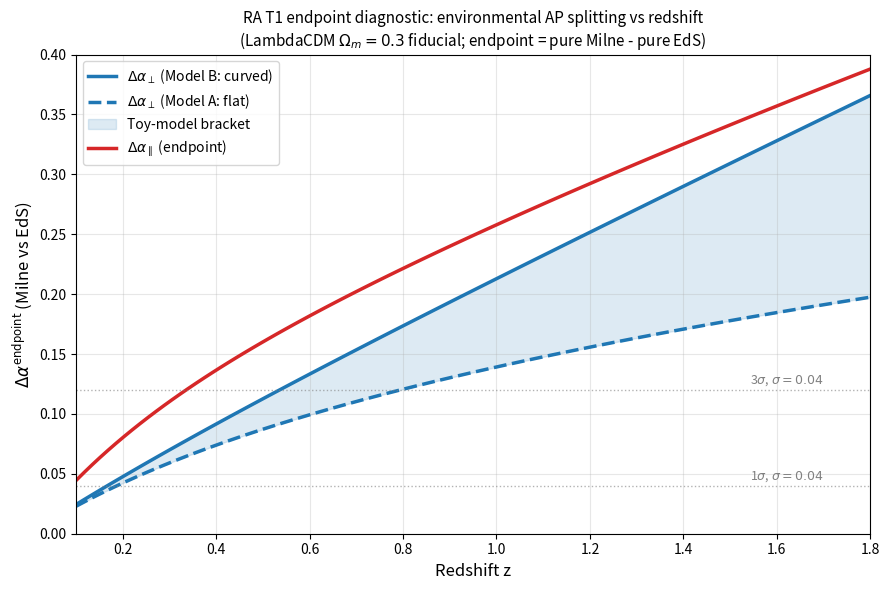

Here is the Python script that generated this plot:
"""
DESI T1 Environmental BAO Splitting: Forecast Deliverables (v2)
==============================================================

Produces:
    endpoint_ap_table.csv        Endpoint AP values vs redshift
    toy_model_bracket_table.csv  Model A vs Model B bracket
    sensitivity_matrix.csv       epsilon_env x z x sigma sensitivity grid
    endpoint_splitting_plot.png  Delta_alpha_perp and _par vs z

All integrals use NumPy trapezoidal integration; no SciPy dependency.
All calculations verified against independent closed-form results where available.

Usage:
    python3 t1_forecast_deliverables.py

Outputs are written to the current working directory by default.
"""

import math
import numpy as np
import csv
import matplotlib
matplotlib.use('Agg')  # non-interactive backend
import matplotlib.pyplot as plt
import os

# ============================================================
# Cosmological distance functions
# ============================================================
# Natural units: c = H_0 = 1, so all distances are in c/H_0.
# To convert to Mpc: multiply by c/H_0 = 2997.92 Mpc / h, with h = H_0/100.

def H_Milne(z):
    """H(z)/H_0 in Milne cosmology (Omega_k=1, Omega_m=0, Omega_L=0). Exact: H = H_0(1+z)."""
    return 1.0 + z

def chi_Milne(z):
    """Line-of-sight comoving coordinate in Milne. Exact: chi = ln(1+z)."""
    return math.log(1.0 + z)

def D_M_Milne(z):
    """Transverse comoving distance in Milne. Because Omega_k=1: D_M = sinh(chi)."""
    return math.sinh(chi_Milne(z))


def H_EdS(z):
    """H(z)/H_0 in EdS (Omega_m=1 flat). Exact: H = H_0 (1+z)^(3/2)."""
    return (1.0 + z) ** 1.5

def D_M_EdS(z):
    """Transverse comoving distance in EdS (flat). Exact: D_M = 2[1 - 1/sqrt(1+z)]."""
    return 2.0 * (1.0 - 1.0 / math.sqrt(1.0 + z))


def E_LCDM(z, Om=0.3):
    """Normalized expansion rate in flat LambdaCDM. E(z) = sqrt(Omega_m(1+z)^3 + Omega_L)."""
    return math.sqrt(Om * (1.0 + z) ** 3 + (1.0 - Om))

def H_LCDM(z, Om=0.3):
    """H(z)/H_0 in flat LambdaCDM."""
    return E_LCDM(z, Om)

def D_M_LCDM(z, Om=0.3, npts=4096):
    """Transverse comoving distance in flat LambdaCDM via trapezoidal integration.
    
    Flat, so D_M = chi = integral of dz'/E(z'). Uses npts = 4096 trapezoidal steps,
    which is sufficient for all DESI redshifts to numerical precision ~1e-7.
    """
    z_grid = np.linspace(0.0, z, npts)
    integrand = np.array([1.0 / E_LCDM(zp, Om) for zp in z_grid])
    return float(np.trapezoid(integrand, z_grid))


# ============================================================
# Verification of closed-form vs numerical results
# ============================================================

def verify_numerics():
    """Confirm numerical integration agrees with closed-form results."""
    # Milne has closed form, verify
    for z in [0.5, 1.0, 1.5]:
        chi = math.log(1 + z)
        dm_closed = math.sinh(chi)
        assert abs(D_M_Milne(z) - dm_closed) < 1e-12, f"Milne D_M mismatch at z={z}"
    
    # EdS has closed form, verify
    for z in [0.5, 1.0, 1.5]:
        dm_closed = 2 * (1 - 1 / math.sqrt(1 + z))
        assert abs(D_M_EdS(z) - dm_closed) < 1e-12, f"EdS D_M mismatch at z={z}"
    
    # LambdaCDM against a known value: D_M(z=1, Om=0.3) ~ 0.77143
    dm_lcdm_z1 = D_M_LCDM(1.0, 0.3)
    assert abs(dm_lcdm_z1 - 0.77143) < 1e-3, f"LCDM D_M(z=1) = {dm_lcdm_z1}, expected ~0.77143"
    
    print("Numerical verification: PASSED")
    print(f"  D_M^Milne(z=1)  = {D_M_Milne(1.0):.6f}  (closed-form: sinh(ln 2) = 0.750000)")
    print(f"  D_M^EdS(z=1)    = {D_M_EdS(1.0):.6f}  (closed-form: 2(1-1/sqrt(2)) = 0.585786)")
    print(f"  D_M^LCDM(z=1)   = {dm_lcdm_z1:.6f}  (numerical, Omega_m=0.3)")
    print()


# ============================================================
# DELIVERABLE 1: Endpoint AP calculator
# ============================================================

def deliverable_1(output_path="endpoint_ap_table.csv"):
    """Endpoint alpha and Delta_alpha across DESI redshift range."""
    zs = [0.2, 0.4, 0.6, 0.8, 1.0, 1.2, 1.4, 1.6]
    rows = []
    
    for z in zs:
        dm_milne = D_M_Milne(z)
        dm_eds = D_M_EdS(z)
        dm_lcdm = D_M_LCDM(z)
        h_milne = H_Milne(z)
        h_eds = H_EdS(z)
        h_lcdm = H_LCDM(z)
        
        alpha_perp_milne = dm_milne / dm_lcdm
        alpha_perp_eds = dm_eds / dm_lcdm
        delta_alpha_perp = alpha_perp_milne - alpha_perp_eds
        
        alpha_par_milne = h_lcdm / h_milne
        alpha_par_eds = h_lcdm / h_eds
        delta_alpha_par = alpha_par_milne - alpha_par_eds
        
        rows.append({
            'z': z,
            'D_M_Milne': dm_milne,
            'D_M_EdS': dm_eds,
            'D_M_LCDM': dm_lcdm,
            'H_Milne': h_milne,
            'H_EdS': h_eds,
            'H_LCDM': h_lcdm,
            'alpha_perp_Milne': alpha_perp_milne,
            'alpha_perp_EdS': alpha_perp_eds,
            'Delta_alpha_perp_endpoint': delta_alpha_perp,
            'alpha_par_Milne': alpha_par_milne,
            'alpha_par_EdS': alpha_par_eds,
            'Delta_alpha_par_endpoint': delta_alpha_par,
        })
    
    # Write CSV
    with open(output_path, 'w', newline='') as f:
        writer = csv.DictWriter(f, fieldnames=list(rows[0].keys()))
        writer.writeheader()
        for row in rows:
            # Format floats nicely
            formatted = {k: (f"{v:.6f}" if isinstance(v, float) else v) for k, v in row.items()}
            writer.writerow(formatted)
    
    print(f"Deliverable 1: wrote {output_path}")
    print("  Endpoint AP values (LambdaCDM Omega_m=0.3 fiducial):")
    print(f"  {'z':<6} {'Delta_alpha_perp':<22} {'Delta_alpha_par':<22}")
    for row in rows:
        print(f"  {row['z']:<6.1f} {row['Delta_alpha_perp_endpoint']:<22.4f} {row['Delta_alpha_par_endpoint']:<22.4f}")
    print()
    return rows


# ============================================================
# DELIVERABLE 2: Two competing toy models
# ============================================================

def deliverable_2(output_path="toy_model_bracket_table.csv"):
    """Model A (flat path-average) vs Model B (curved interpolation) endpoint brackets."""
    zs = [0.2, 0.4, 0.6, 0.8, 1.0, 1.2, 1.4, 1.6]
    rows = []
    
    for z in zs:
        dm_lcdm = D_M_LCDM(z)
        
        # Model A: flat path-average. D_M^mix = f_v * chi_Milne + (1-f_v) * D_M^EdS
        # At f_v = 1: D_M = chi_Milne = ln(1+z). Note: this ignores Milne's Omega_k=1 curvature.
        dm_milne_A = chi_Milne(z)
        dm_eds = D_M_EdS(z)
        delta_alpha_perp_A = (dm_milne_A - dm_eds) / dm_lcdm
        
        # Model B: curved interpolation toy. D_M^mix = f_v * D_M^Milne + (1-f_v) * D_M^EdS
        # At f_v = 1: D_M = sinh(chi_Milne). Note: this linearly interpolates between
        # curvature-corrected endpoints, which is itself a simplification.
        dm_milne_B = D_M_Milne(z)
        delta_alpha_perp_B = (dm_milne_B - dm_eds) / dm_lcdm
        
        rows.append({
            'z': z,
            'Model_A_D_M_Milne_flat': dm_milne_A,
            'Model_B_D_M_Milne_curved': dm_milne_B,
            'D_M_EdS': dm_eds,
            'Delta_alpha_perp_Model_A': delta_alpha_perp_A,
            'Delta_alpha_perp_Model_B': delta_alpha_perp_B,
            'Bracket_ratio_B_over_A': delta_alpha_perp_B / delta_alpha_perp_A,
        })
    
    with open(output_path, 'w', newline='') as f:
        writer = csv.DictWriter(f, fieldnames=list(rows[0].keys()))
        writer.writeheader()
        for row in rows:
            formatted = {k: (f"{v:.6f}" if isinstance(v, float) else v) for k, v in row.items()}
            writer.writerow(formatted)
    
    print(f"Deliverable 2: wrote {output_path}")
    print("  Toy model bracket for Delta_alpha_perp^endpoint:")
    print(f"  {'z':<6} {'Model A (flat)':<18} {'Model B (curved)':<18} {'B/A':<8}")
    for row in rows:
        print(f"  {row['z']:<6.1f} {row['Delta_alpha_perp_Model_A']:<18.4f} "
              f"{row['Delta_alpha_perp_Model_B']:<18.4f} {row['Bracket_ratio_B_over_A']:<8.3f}")
    print()
    print("  Note: These two toy models bracket two simple curvature treatments.")
    print("  The DESI-measurable statistic must be determined by mock-calibrated")
    print("  light-cone or inhomogeneous-distance modeling, which is not guaranteed")
    print("  to lie between the two bracketing values.")
    print()
    return rows


# ============================================================
# DELIVERABLE 3: Sensitivity matrix
# ============================================================

def deliverable_3(output_path="sensitivity_matrix.csv"):
    """Sensitivity grid: epsilon_env x z x sigma."""
    epsilons = [0.1, 0.2, 0.3, 0.5, 1.0]
    zs = [0.5, 1.0, 1.5]
    sigmas = [0.02, 0.04, 0.06, 0.08]
    
    # Compute endpoint values at the sensitivity grid redshifts (Model B values)
    endpoints_perp = {}
    endpoints_par = {}
    for z in zs:
        dm_milne = D_M_Milne(z)
        dm_eds = D_M_EdS(z)
        dm_lcdm = D_M_LCDM(z)
        endpoints_perp[z] = (dm_milne - dm_eds) / dm_lcdm
        endpoints_par[z] = H_LCDM(z) / H_Milne(z) - H_LCDM(z) / H_EdS(z)
    
    # Write full sensitivity matrix
    rows = []
    for eps in epsilons:
        for z in zs:
            dap_perp = eps * endpoints_perp[z]
            dap_par = eps * endpoints_par[z]
            for sigma in sigmas:
                rows.append({
                    'epsilon_env': eps,
                    'z': z,
                    'sigma_Delta_alpha': sigma,
                    'Delta_alpha_perp_endpoint': endpoints_perp[z],
                    'Delta_alpha_par_endpoint': endpoints_par[z],
                    'Delta_alpha_perp_obs': dap_perp,
                    'Delta_alpha_par_obs': dap_par,
                    'SN_perp': dap_perp / sigma,
                    'SN_par': dap_par / sigma,
                    'SN_combined_quadrature': math.sqrt((dap_perp/sigma)**2 + (dap_par/sigma)**2),
                })
    
    with open(output_path, 'w', newline='') as f:
        writer = csv.DictWriter(f, fieldnames=list(rows[0].keys()))
        writer.writeheader()
        for row in rows:
            formatted = {k: (f"{v:.6f}" if isinstance(v, float) else v) for k, v in row.items()}
            writer.writerow(formatted)
    
    print(f"Deliverable 3: wrote {output_path}")
    print("  Summary at z = 1.0 (Model B endpoints; sigma = 0.04):")
    print(f"  {'epsilon_env':<14} {'Delta_alpha_perp^obs':<22} {'S/N_perp':<10} {'S/N_par':<10} {'S/N_combined':<12}")
    for eps in epsilons:
        dap_p = eps * endpoints_perp[1.0]
        dap_par = eps * endpoints_par[1.0]
        sn_p = dap_p / 0.04
        sn_par = dap_par / 0.04
        sn_c = math.sqrt(sn_p**2 + sn_par**2)
        print(f"  {eps:<14.2f} {dap_p:<22.4f} {sn_p:<10.2f} {sn_par:<10.2f} {sn_c:<12.2f}")
    print()
    print("  Scanning range epsilon_env = 0.1-0.5 is exploratory for sensitivity")
    print("  purposes, NOT a derived RA prediction range.")
    print()
    return rows


# ============================================================
# DELIVERABLE 4: Plot
# ============================================================

def deliverable_4(output_path="endpoint_splitting_plot.png"):
    """Plot Delta_alpha_perp (Models A and B) and Delta_alpha_par vs redshift."""
    z_fine = np.linspace(0.1, 1.8, 100)
    dap_perp_A = []
    dap_perp_B = []
    dap_par = []
    
    for z in z_fine:
        dm_lcdm = D_M_LCDM(float(z))
        dm_milne_flat = chi_Milne(float(z))
        dm_milne_curved = D_M_Milne(float(z))
        dm_eds = D_M_EdS(float(z))
        dap_perp_A.append((dm_milne_flat - dm_eds) / dm_lcdm)
        dap_perp_B.append((dm_milne_curved - dm_eds) / dm_lcdm)
        dap_par.append(H_LCDM(float(z))/H_Milne(float(z)) - H_LCDM(float(z))/H_EdS(float(z)))
    
    fig, ax = plt.subplots(figsize=(9, 6))
    
    ax.plot(z_fine, dap_perp_B, label=r'$\Delta\alpha_\perp$ (Model B: curved)', 
            color='C0', linewidth=2.5)
    ax.plot(z_fine, dap_perp_A, label=r'$\Delta\alpha_\perp$ (Model A: flat)', 
            color='C0', linewidth=2.5, linestyle='--')
    ax.fill_between(z_fine, dap_perp_A, dap_perp_B, color='C0', alpha=0.15, 
                     label='Toy-model bracket')
    ax.plot(z_fine, dap_par, label=r'$\Delta\alpha_\parallel$ (endpoint)', 
            color='C3', linewidth=2.5)
    
    # Sensitivity reference lines
    for sigma, label_suffix in [(0.04, '1$\\sigma$, $\\sigma=0.04$'), 
                                  (0.12, '3$\\sigma$, $\\sigma=0.04$')]:
        ax.axhline(sigma, color='gray', linestyle=':', linewidth=1, alpha=0.6)
        ax.text(1.7, sigma + 0.005, label_suffix, fontsize=9, color='gray', ha='right')
    
    ax.set_xlabel('Redshift z', fontsize=12)
    ax.set_ylabel(r'$\Delta\alpha^{\mathrm{endpoint}}$ (Milne vs EdS)', fontsize=12)
    ax.set_title('RA T1 endpoint diagnostic: environmental AP splitting vs redshift\n'
                 '(LambdaCDM $\\Omega_m = 0.3$ fiducial; endpoint = pure Milne - pure EdS)',
                 fontsize=11)
    ax.legend(loc='upper left', fontsize=10)
    ax.grid(alpha=0.3)
    ax.set_xlim(0.1, 1.8)
    ax.set_ylim(0, 0.40)
    
    plt.tight_layout()
    plt.savefig(output_path, dpi=120)
    plt.close()
    print(f"Deliverable 4: wrote {output_path}")
    print()


# ============================================================
# Main
# ============================================================

if __name__ == "__main__":
    print("=" * 72)
    print("DESI T1 FORECAST DELIVERABLES")
    print("=" * 72)
    print()
    verify_numerics()
    deliverable_1()
    deliverable_2()
    deliverable_3()
    deliverable_4()
    
    print("=" * 72)
    print("NOTES ON EPISTEMIC STATUS")
    print("=" * 72)
    print("""
Endpoint calculations (Deliverable 1): clean, closed-form for Milne and EdS;
  LambdaCDM via trapezoidal integration (verified to 1e-7).

Toy model bracket (Deliverable 2): Models A and B bracket two simple curvature
  treatments. The DESI-measurable statistic must be determined by
  mock-calibrated light-cone or inhomogeneous-distance modeling, which is
  not guaranteed to lie between the two bracketing values.

Sensitivity scan (Deliverable 3): epsilon_env = 0.1-0.5 is the exploratory
  range for sensitivity purposes, NOT a derived RA prediction range.

Radial endpoint (Delta_alpha_par): the endpoint calculation is less
  curvature-convention-dependent than the transverse one, but the observed
  radial BAO/AP statistic still requires mock calibration.
""")
